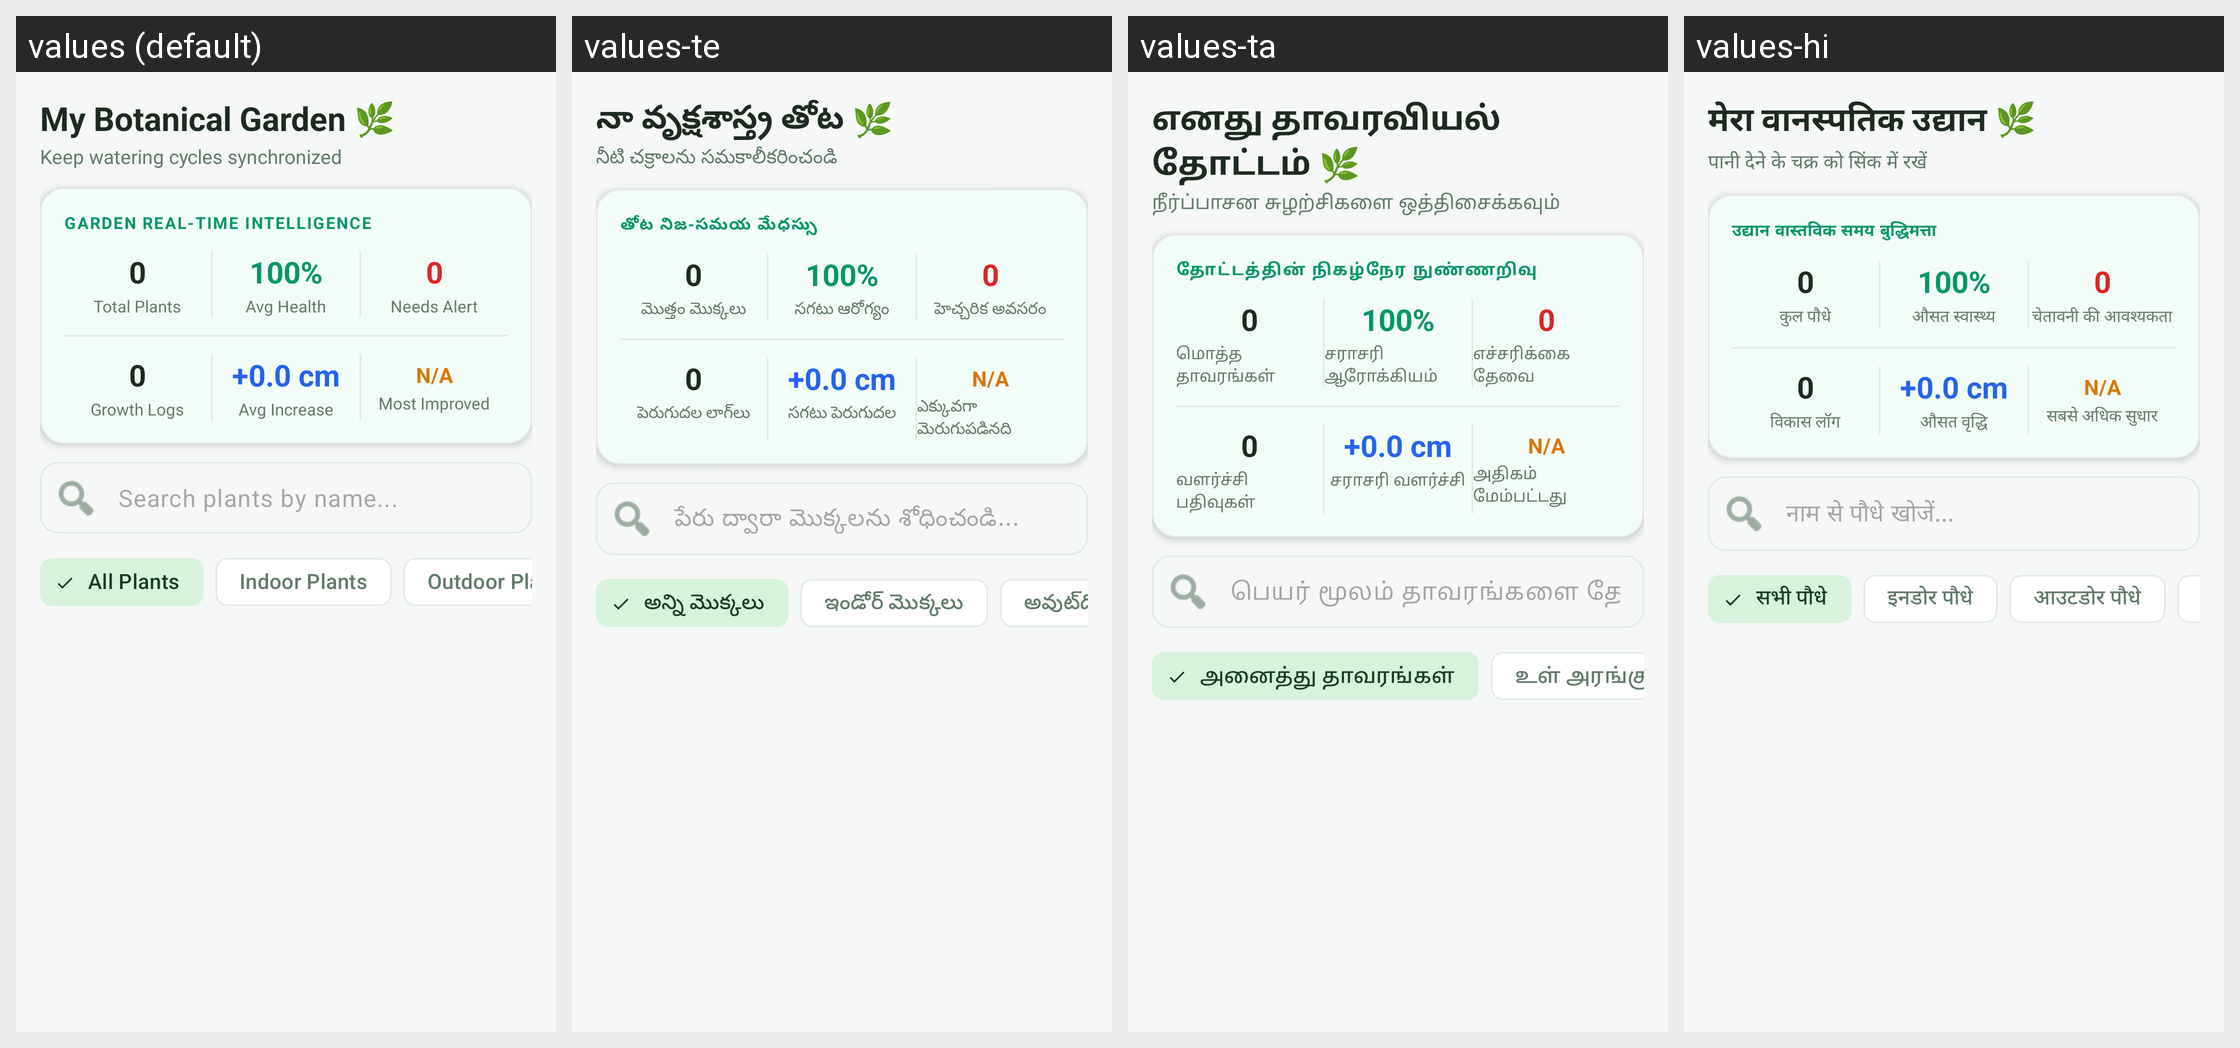

This grid shows one Android layout under several languages. Give, for every string resource on the screen, its name, the default text and each shown locale's text.
Android screen res/layout/fragment_saved_plants.xml rendered under 4 locales, left to right: values (default), values-te, values-ta, values-hi. Device: Nexus 5 (rendered at 1080×1920; each locale shown at half size, 540×960, under a caption strip naming it); theme Theme.PlantLensAI.
Other locales in the repository, not shown: values-bn, values-gu, values-kn, values-ml, values-mr, values-pa.
Strings drawn on this screen, with the default value and each locale's value (text and hints the layout hard-codes, and strings that could not be matched under every locale, appear in the picture but are not listed):

garden_title
  values: My Botanical Garden 🌿
  values-te: నా వృక్షశాస్త్ర తోట 🌿
  values-ta: எனது தாவரவியல் தோட்டம் 🌿
  values-hi: मेरा वानस्पतिक उद्यान 🌿

garden_subtitle
  values: Keep watering cycles synchronized
  values-te: నీటి చక్రాలను సమకాలీకరించండి
  values-ta: நீர்ப்பாசன சுழற்சிகளை ஒத்திசைக்கவும்
  values-hi: पानी देने के चक्र को सिंक में रखें

garden_intelligence
  values: GARDEN REAL-TIME INTELLIGENCE
  values-te: తోట నిజ-సమయ మేధస్సు
  values-ta: தோட்டத்தின் நிகழ்நேர நுண்ணறிவு
  values-hi: उद्यान वास्तविक समय बुद्धिमत्ता

total_plants
  values: Total Plants
  values-te: మొత్తం మొక్కలు
  values-ta: மொத்த தாவரங்கள்
  values-hi: कुल पौधे

avg_health
  values: Avg Health
  values-te: సగటు ఆరోగ్యం
  values-ta: சராசரி ஆரோக்கியம்
  values-hi: औसत स्वास्थ्य

needs_alert
  values: Needs Alert
  values-te: హెచ్చరిక అవసరం
  values-ta: எச்சரிக்கை தேவை
  values-hi: चेतावनी की आवश्यकता

growth_logs
  values: Growth Logs
  values-te: పెరుగుదల లాగ్‌లు
  values-ta: வளர்ச்சி பதிவுகள்
  values-hi: विकास लॉग

avg_increase
  values: Avg Increase
  values-te: సగటు పెరుగుదల
  values-ta: சராசரி வளர்ச்சி
  values-hi: औसत वृद्धि

most_improved
  values: Most Improved
  values-te: ఎక్కువగా మెరుగుపడినది
  values-ta: அதிகம் மேம்பட்டது
  values-hi: सबसे अधिक सुधार

search_plants_hint
  values: Search plants by name...
  values-te: పేరు ద్వారా మొక్కలను శోధించండి...
  values-ta: பெயர் மூலம் தாவரங்களை தேடுங்கள்...
  values-hi: नाम से पौधे खोजें...

all_plants_chip
  values: All Plants
  values-te: అన్ని మొక్కలు
  values-ta: அனைத்து தாவரங்கள்
  values-hi: सभी पौधे

indoor_plants_chip
  values: Indoor Plants
  values-te: ఇండోర్ మొక్కలు
  values-ta: உள் அரங்கு தாவரங்கள்
  values-hi: इनडोर पौधे
